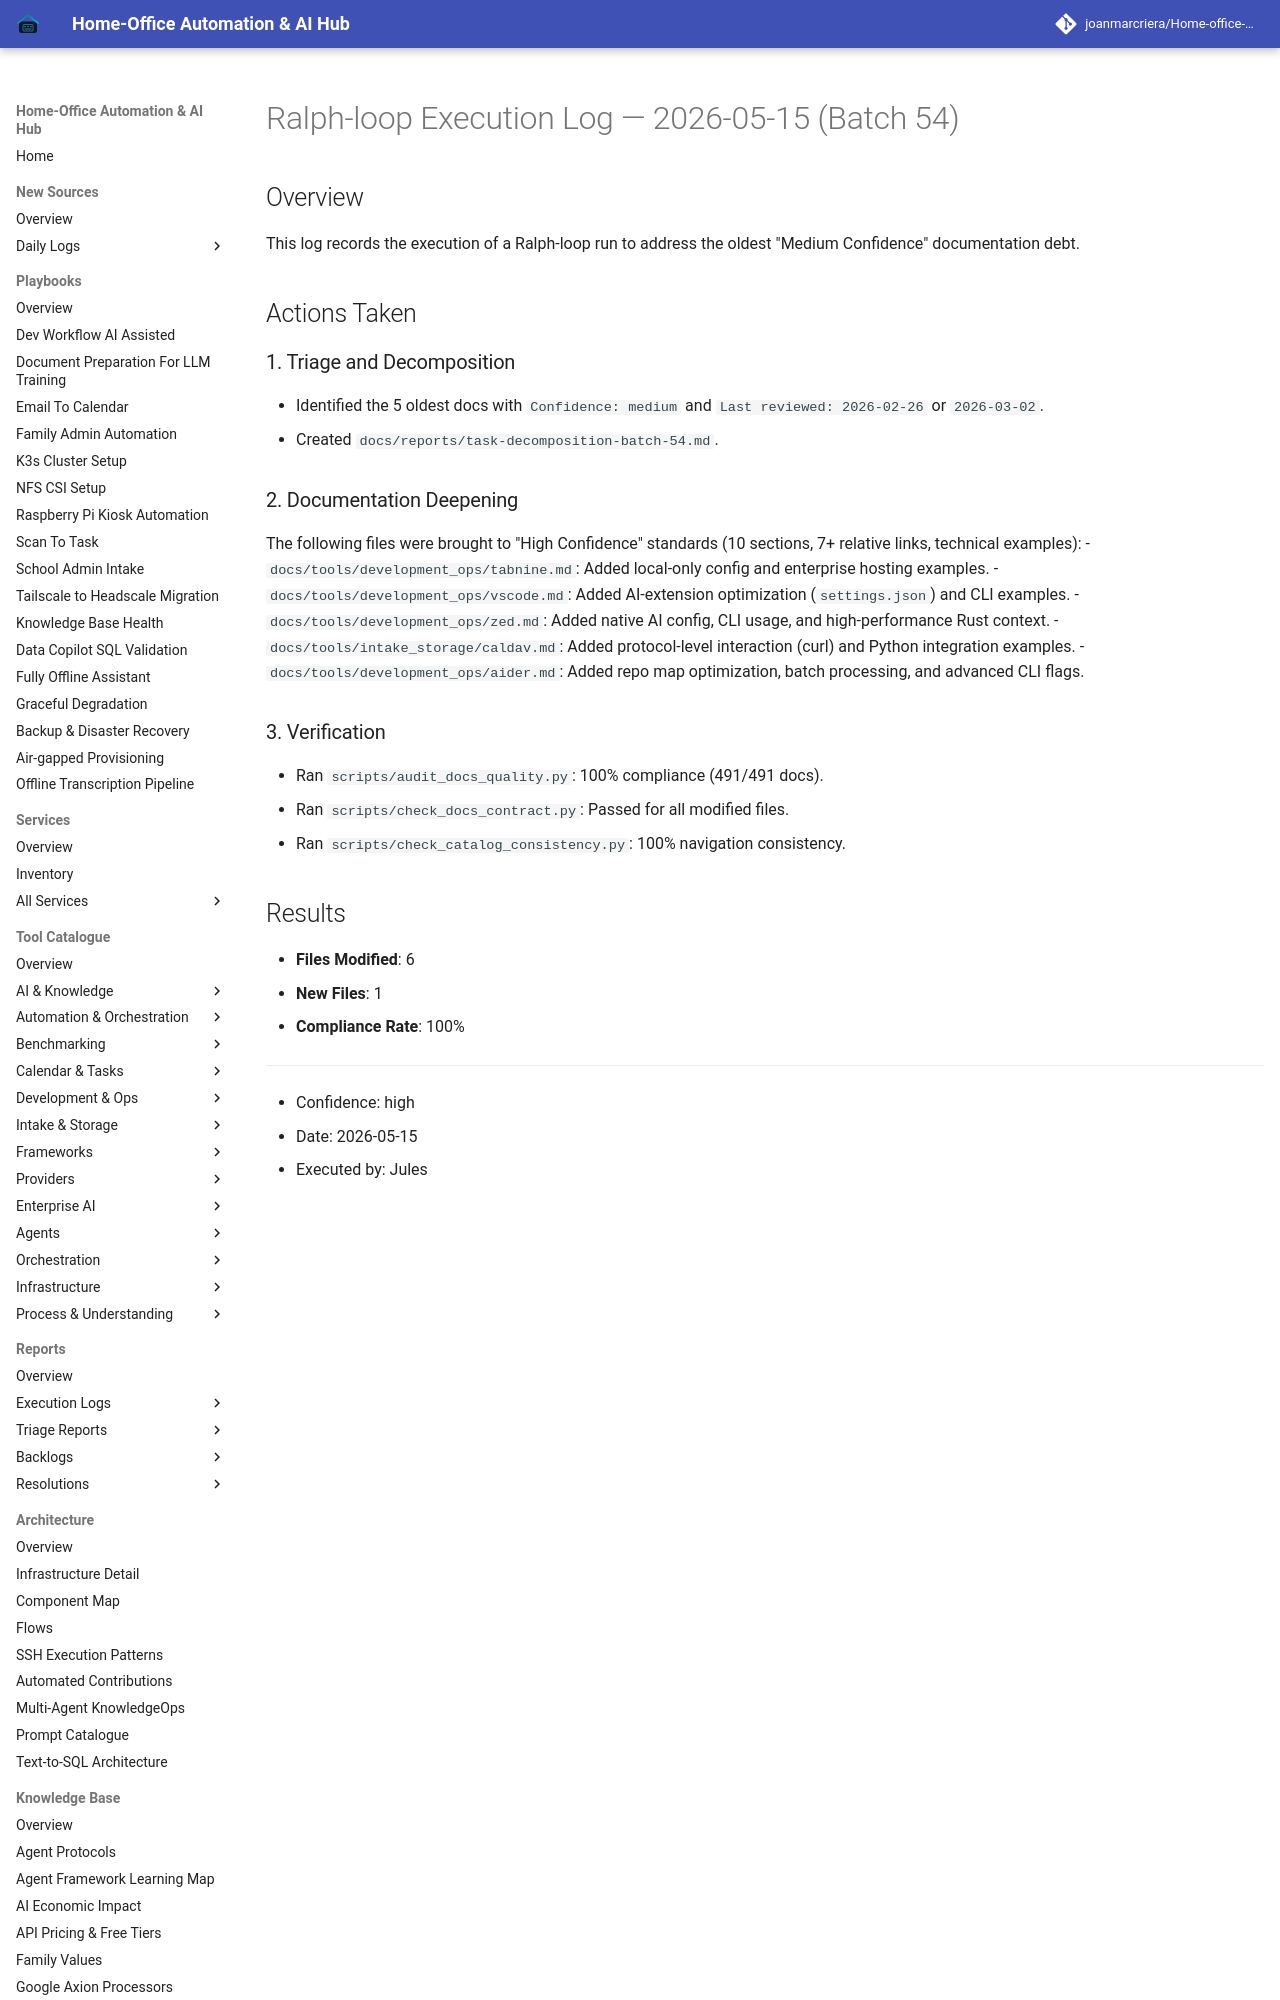

repository: joanmarcriera/Home-office-automations · page: reports/ralph-loop-execution-2026-05-15-batch-54/index.html · generator: mkdocs

# Ralph-loop Execution Log — 2026-05-15 (Batch 54)

## Overview
This log records the execution of a Ralph-loop run to address the oldest "Medium Confidence" documentation debt.

## Actions Taken

### 1. Triage and Decomposition
- Identified the 5 oldest docs with `Confidence: medium` and `Last reviewed: 2026-02-26` or `2026-03-02`.
- Created `docs/reports/task-decomposition-batch-54.md`.
